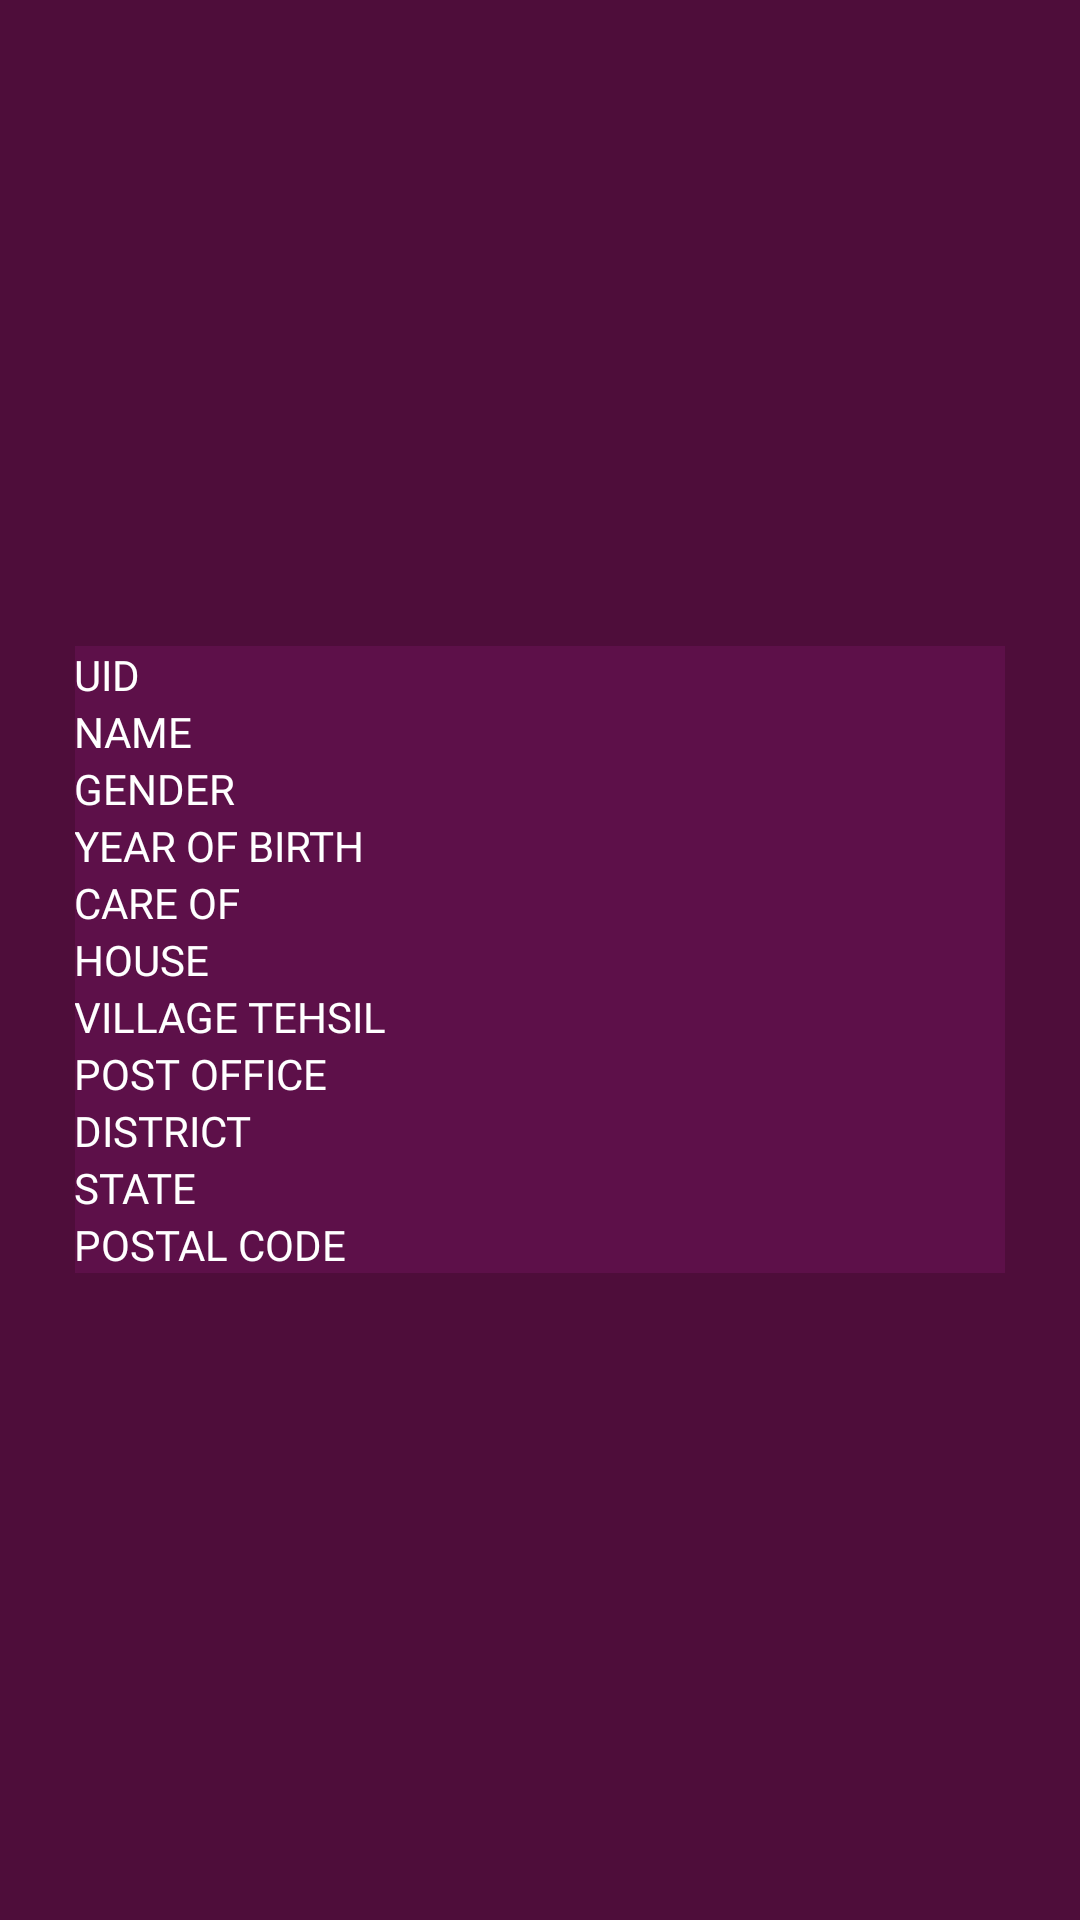

Android layout source for this screen:
<!-- AndroidManifest.xml: application theme AppTheme -->
<!-- res/layout/fragment_citizen_profile.xml -->
<?xml version="1.0" encoding="utf-8"?>
<FrameLayout xmlns:android="http://schemas.android.com/apk/res/android"
    xmlns:tools="http://schemas.android.com/tools"
    android:layout_width="match_parent"
    android:layout_height="match_parent"
    android:background="@color/cranePurpleDark"
    tools:context=".Citizen.CitizenProfileFragment">

    <LinearLayout
        android:id="@+id/ll_scanned_data_wrapper"
        android:layout_width="match_parent"
        android:layout_height="wrap_content"
        android:orientation="vertical"
        android:layout_margin="25dp"
        android:layout_gravity="center"
        android:background="@color/cranePurple"
        >
        <LinearLayout
            android:layout_width="match_parent"
            android:layout_height="wrap_content"
            android:layout_margin="@dimen/scanned_data_margin"
            android:padding="@dimen/scanned_data_padding"
            android:orientation="vertical">
            
            <LinearLayout
                android:layout_width="match_parent"
                android:layout_height="wrap_content"
                android:orientation="horizontal">
                <TextView
                    android:layout_width="0dp"
                    android:layout_height="wrap_content"
                    android:layout_weight="1"
                    android:text="UID"
                    android:fontFamily="@font/montserrat_light"
                    android:textColor="@color/grey"/>
                <TextView
                    android:id="@+id/tv_sd_uid"
                    android:layout_width="0dp"
                    android:layout_height="wrap_content"
                    android:layout_weight="1"
                    android:fontFamily="@font/montserrat_light"
                    android:textColor="@color/grey"/>
            </LinearLayout>
            
            <LinearLayout
                android:layout_width="match_parent"
                android:layout_height="wrap_content"
                android:orientation="horizontal">
                <TextView
                    android:layout_width="0dp"
                    android:layout_height="wrap_content"
                    android:layout_weight="1"
                    android:text="NAME"
                    android:fontFamily="@font/montserrat_light"
                    android:textColor="@color/grey"/>
                <TextView
                    android:id="@+id/tv_sd_name"
                    android:layout_width="0dp"
                    android:textColor="@color/grey"
                    android:fontFamily="@font/montserrat_light"
                    android:layout_height="wrap_content"
                    android:layout_weight="1"/>
            </LinearLayout>
            
            <LinearLayout
                android:layout_width="match_parent"
                android:layout_height="wrap_content"
                android:orientation="horizontal">
                <TextView
                    android:layout_width="0dp"
                    android:layout_height="wrap_content"
                    android:layout_weight="1"
                    android:fontFamily="@font/montserrat_light"
                    android:textColor="@color/grey"
                    android:text="GENDER"/>
                <TextView
                    android:id="@+id/tv_sd_gender"
                    android:layout_width="0dp"
                    android:textColor="@color/grey"
                    android:fontFamily="@font/montserrat_light"
                    android:layout_height="wrap_content"
                    android:layout_weight="1"/>
            </LinearLayout>
            
            <LinearLayout
                android:layout_width="match_parent"
                android:layout_height="wrap_content"
                android:orientation="horizontal">
                <TextView
                    android:layout_width="0dp"
                    android:layout_height="wrap_content"
                    android:layout_weight="1"
                    android:fontFamily="@font/montserrat_light"
                    android:textColor="@color/grey"
                    android:text="YEAR OF BIRTH"/>
                <TextView
                    android:id="@+id/tv_sd_yob"
                    android:layout_width="0dp"
                    android:textColor="@color/grey"
                    android:fontFamily="@font/montserrat_light"
                    android:layout_height="wrap_content"
                    android:layout_weight="1"/>
            </LinearLayout>
            
            <LinearLayout
                android:layout_width="match_parent"
                android:layout_height="wrap_content"
                android:orientation="horizontal">
                <TextView
                    android:layout_width="0dp"
                    android:layout_height="wrap_content"
                    android:layout_weight="1"
                    android:textColor="@color/grey"
                    android:fontFamily="@font/montserrat_light"
                    android:text="CARE OF"/>
                <TextView
                    android:id="@+id/tv_sd_co"
                    android:layout_width="0dp"
                    android:layout_height="wrap_content"
                    android:layout_weight="1"
                    android:fontFamily="@font/montserrat_light"
                    android:textColor="@color/grey"/>
            </LinearLayout>
            
            <LinearLayout
                android:layout_width="match_parent"
                android:layout_height="wrap_content"
                android:orientation="horizontal">
                <TextView
                    android:layout_width="0dp"
                    android:layout_height="wrap_content"
                    android:layout_weight="1"
                    android:fontFamily="@font/montserrat_light"
                    android:textColor="@color/grey"
                    android:text="HOUSE"/>
                <TextView
                    android:id="@+id/tv_sd_house"
                    android:layout_width="0dp"
                    android:layout_height="wrap_content"
                    android:layout_weight="1"
                    android:fontFamily="@font/montserrat_light"
                    android:textColor="@color/grey"/>
            </LinearLayout>
            
            <LinearLayout
                android:layout_width="match_parent"
                android:layout_height="wrap_content"
                android:orientation="horizontal">
                <TextView
                    android:layout_width="0dp"
                    android:layout_height="wrap_content"
                    android:layout_weight="1"
                    android:text="VILLAGE TEHSIL"
                    android:fontFamily="@font/montserrat_light"
                    android:textColor="@color/grey"/>
                <TextView
                    android:id="@+id/tv_sd_vtc"
                    android:layout_width="0dp"
                    android:layout_height="wrap_content"
                    android:layout_weight="1"
                    android:fontFamily="@font/montserrat_light"
                    android:textColor="@color/grey"/>
            </LinearLayout>
            <LinearLayout
                android:layout_width="match_parent"
                android:layout_height="wrap_content"
                android:orientation="horizontal">
                <TextView
                    android:layout_width="0dp"
                    android:layout_height="wrap_content"
                    android:layout_weight="1"
                    android:text="POST OFFICE"
                    android:fontFamily="@font/montserrat_light"
                    android:textColor="@color/grey"/>
                <TextView
                    android:id="@+id/tv_sd_po"
                    android:layout_width="0dp"
                    android:layout_height="wrap_content"
                    android:layout_weight="1"
                    android:fontFamily="@font/montserrat_light"
                    android:textColor="@color/grey"/>
            </LinearLayout>
            
            <LinearLayout
                android:layout_width="match_parent"
                android:layout_height="wrap_content"
                android:orientation="horizontal">
                <TextView
                    android:layout_width="0dp"
                    android:layout_height="wrap_content"
                    android:layout_weight="1"
                    android:text="DISTRICT"
                    android:fontFamily="@font/montserrat_light"
                    android:textColor="@color/grey"/>
                <TextView
                    android:id="@+id/tv_sd_dist"
                    android:layout_width="0dp"
                    android:layout_height="wrap_content"
                    android:layout_weight="1"
                    android:fontFamily="@font/montserrat_light"
                    android:textColor="@color/grey"/>
            </LinearLayout>
            
            <LinearLayout
                android:layout_width="match_parent"
                android:layout_height="wrap_content"
                android:orientation="horizontal">
                <TextView
                    android:layout_width="0dp"
                    android:layout_height="wrap_content"
                    android:layout_weight="1"
                    android:text="STATE"
                    android:fontFamily="@font/montserrat_light"
                    android:textColor="@color/grey"/>
                <TextView
                    android:id="@+id/tv_sd_state"
                    android:layout_width="0dp"
                    android:layout_height="wrap_content"
                    android:layout_weight="1"
                    android:fontFamily="@font/montserrat_light"
                    android:textColor="@color/grey"/>
            </LinearLayout>
            
            <LinearLayout
                android:layout_width="match_parent"
                android:layout_height="wrap_content"
                android:orientation="horizontal">
                <TextView
                    android:layout_width="0dp"
                    android:layout_height="wrap_content"
                    android:layout_weight="1"
                    android:text="POSTAL CODE"
                    android:fontFamily="@font/montserrat_light"
                    android:textColor="@color/grey"/>
                <TextView
                    android:id="@+id/tv_sd_pc"
                    android:layout_width="0dp"
                    android:layout_height="wrap_content"
                    android:layout_weight="1"
                    android:fontFamily="@font/montserrat_light"
                    android:textColor="@color/grey"/>
            </LinearLayout>

        </LinearLayout>

    </LinearLayout>


</FrameLayout>
<!-- resources referenced by this layout -->
<resources>
  <color name="cranePurple">#5D1049</color>
  <color name="cranePurpleDark">#4E0D3A</color>
  <color name="grey">#fff</color>
  <style name="AppTheme" parent="Theme.AppCompat.Light.NoActionBar">
          
          <item name="colorPrimary">@color/colorPrimary</item>
          <item name="colorPrimaryDark">@color/colorPrimaryDark</item>
          <item name="colorAccent">@color/colorAccent</item>
      </style>
  <color name="colorPrimary">#008577</color>
  <color name="colorPrimaryDark">#000</color>
  <color name="colorAccent">#D81B60</color>
</resources>
